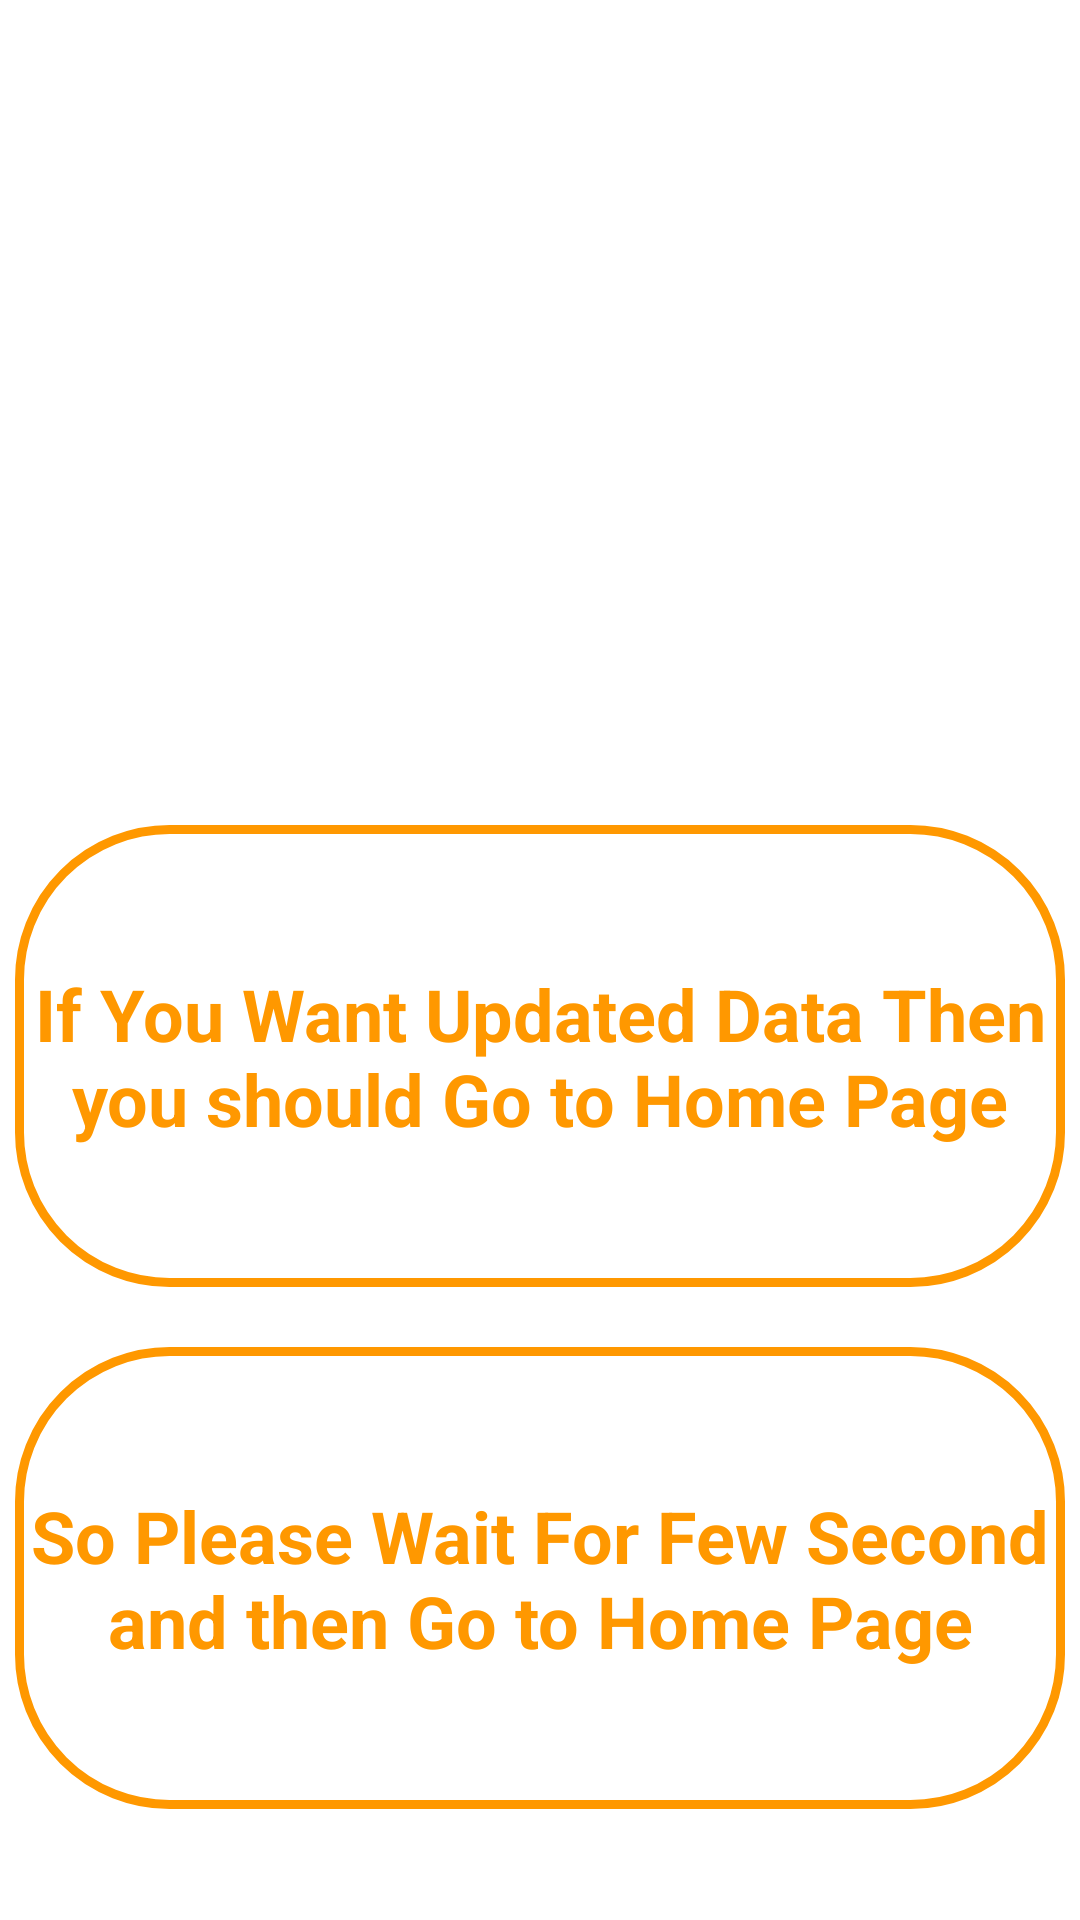

This screen was rendered from an Android layout file. Write that file and the resources it references.
<!-- AndroidManifest.xml: application theme Theme.Loginapp -->
<!-- res/layout/activity_update_show.xml -->
<?xml version="1.0" encoding="utf-8"?>
<LinearLayout xmlns:android="http://schemas.android.com/apk/res/android"
    xmlns:app="http://schemas.android.com/apk/res-auto"
    xmlns:tools="http://schemas.android.com/tools"
    android:id="@+id/main"
    android:layout_width="match_parent"
    android:layout_height="match_parent"
    tools:context=".UpdateShow"
    android:orientation="vertical"
    android:background="@color/white">
    <TextView
        android:id="@+id/textView2"
        android:layout_width="350dp"
        android:layout_height="154dp"
        android:gravity="center"
        android:text="If You Want Updated Data Then you should Go to Home Page"
        android:textColor="#FF9800"
        android:textSize="24sp"
        android:textStyle="bold"
        android:layout_gravity="center"
        android:background="@drawable/search_bg"
        android:layout_marginTop="275dp"/>

    <TextView
        android:id="@+id/textView3"
        android:layout_width="350dp"
        android:layout_height="154dp"
        android:gravity="center"
        android:text="So Please Wait For Few Second and then Go to Home Page"
        android:textColor="#FF9800"
        android:textSize="24dp"
        android:textStyle="bold"
        android:layout_gravity="center"
        android:background="@drawable/search_bg"
        android:layout_marginTop="20dp"/>


</LinearLayout>
<!-- resources referenced by this layout -->
<resources>
  <color name="white">#FFFFFFFF</color>
  <!-- drawable search_bg (drawable) -->
  <?xml version="1.0" encoding="utf-8"?>
  <shape xmlns:tools="http://schemas.android.com/tools"
      xmlns:android="http://schemas.android.com/apk/res/android"
      xmlns:stroke="http://schemas.android.com/aapt"
      tools:ignore="ExtraText">
  
      <stroke
          android:width="3dp"
          android:color="@color/orange"/>
      <corners android:radius="50dp"/>
  </shape>
  <style name="Theme.Loginapp" parent="Base.Theme.Loginapp" />
  <color name="orange">#FF9800</color>
  <style name="Base.Theme.Loginapp" parent="Theme.Material3.DayNight.NoActionBar">
          
          <item name="colorPrimary">@color/yourSelectedColor</item>
          <item name="colorPrimaryDark">@color/Black</item>
          <item name="colorAccent">@color/darkgray</item>
  
          
      </style>
  <color name="yourSelectedColor">#ff0000</color>
  <color name="Black">#000000</color>
  <color name="darkgray">#B2000000</color>
</resources>
